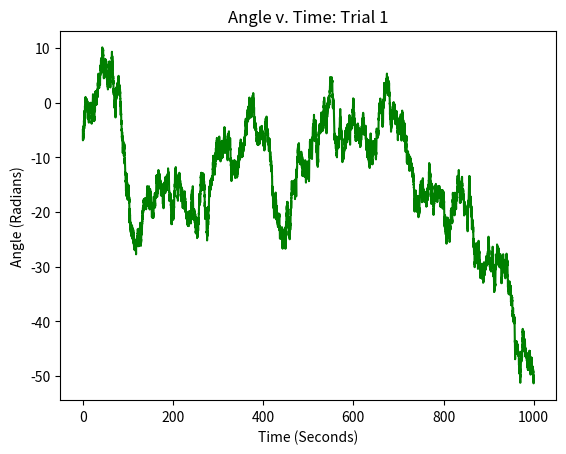
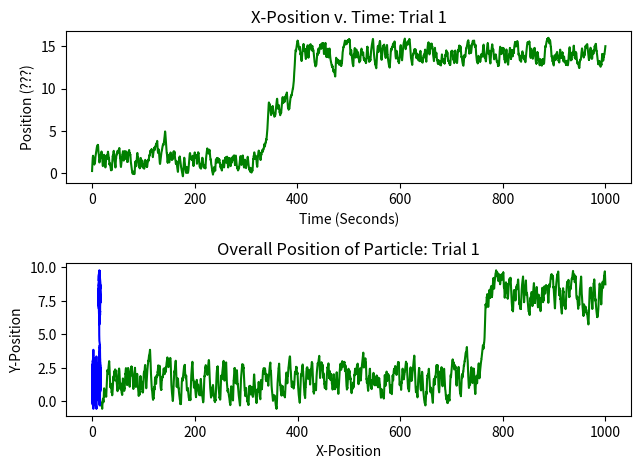
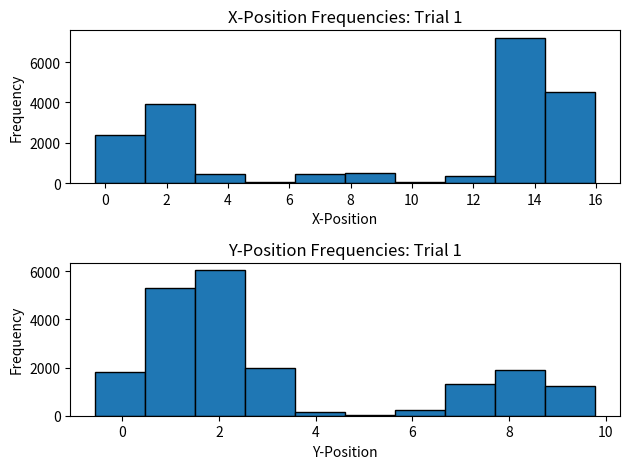
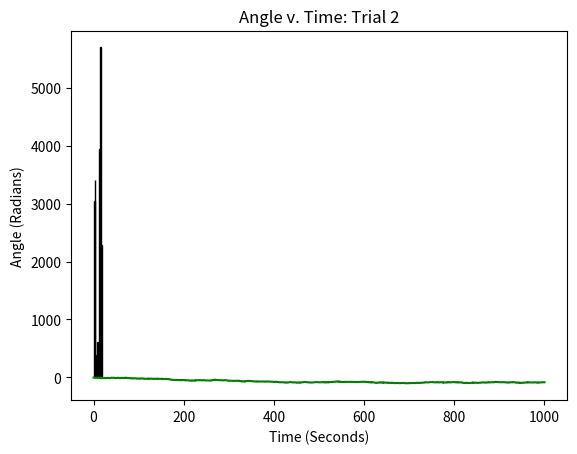
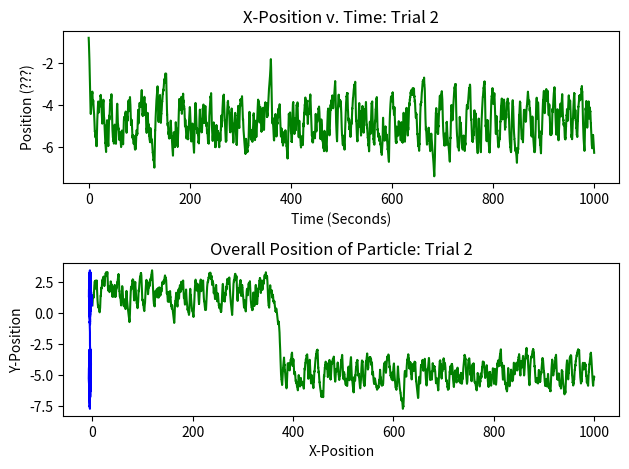
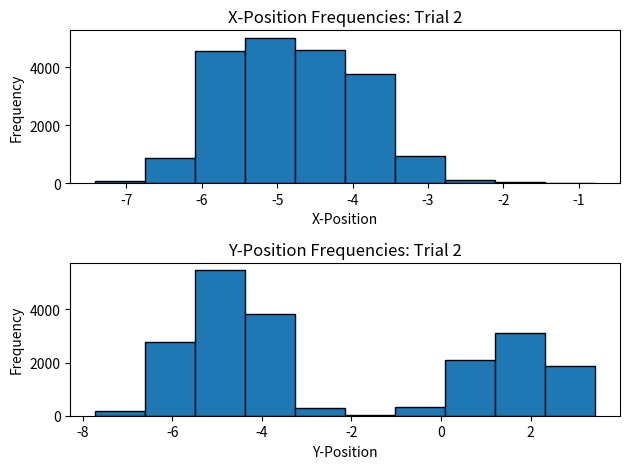
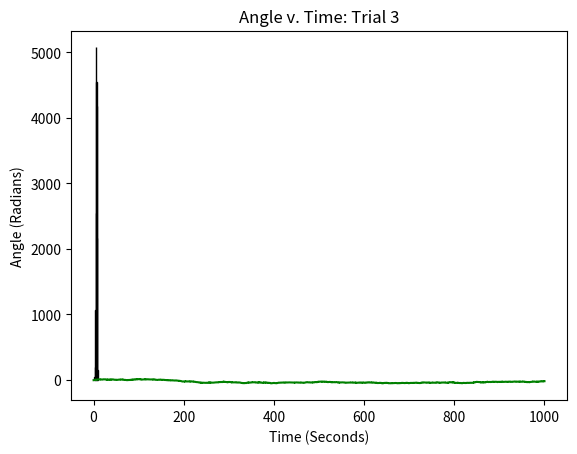
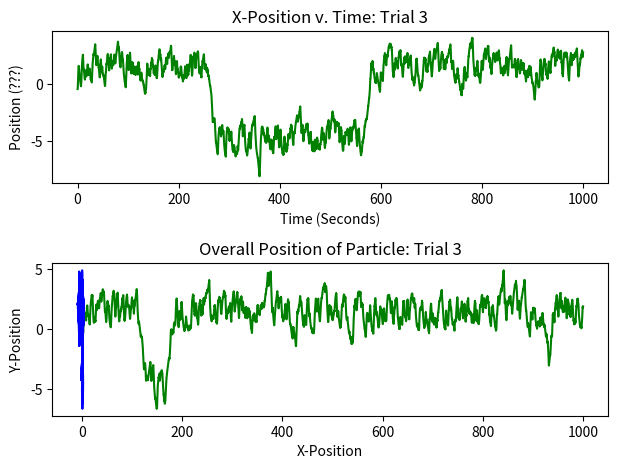
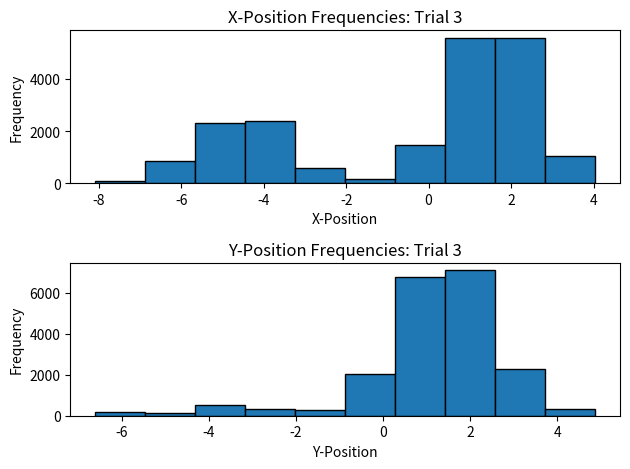
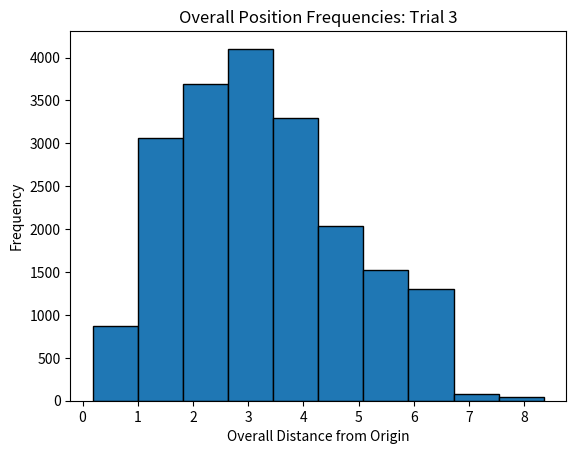

Reproduce these figures in Python, in order.
# Michael Lin
# Plots positions 

import matplotlib.pyplot as plt # imports appropriate plotting package
import math
import numpy as np
import pandas as pd
from scipy.integrate import odeint

# Python Code to find approximation of a ordinary differential equation 
# using euler method. 

dTheta = 1 # diffusion coefficient
def func_theta(): # differential equation for theta
    return (math.sqrt(2 * dTheta) * np.random.randn())

v0 = 1 # initial velocity
k = 0.6 # force constant
def funcx_r(theta, posit_x): # differential equation for x-component of position
    return(v0 * math.cos(theta) + k * math.cos(posit_x)) 
def funcy_r(theta, posit_y): # differential equation for y-component of position
    return(v0 * math.sin(theta) + k * math.cos(posit_y))

# Function for euler formula; will be only used to find the theta 
#########################################################
# t0 is initial time, theta is the angle found through each iteration of function,
# stepsize is the increment the Euler function ascends by, tmax is the upper bound of time
# l1 is the list that contains each theta value per iteration, fun is the differential 
# function 
def euler_theta(theta, t, l1, fun): 
    # Iterating till the point at which we 
    # need approximation
    stepsize = t[1] - t[0]
    for i in range(len(t)):
        l1[i] = theta
        theta = theta + math.sqrt(stepsize) * fun()
      
# Function for euler formula; adjusted to find the position since it requires theta
#########################################################
# t0 is initial time, position is the position found through each iteration of function,
# stepsize is the increment the Euler function ascends by, tmax is the upper bound of time
# l1 is the list that contains each position value per iteration, fun is the differential 
# function, supp_l is the supplemental list of thetas that is provided to find the
# positions

def euler_r(position, t, l1, supp_l, fun): 
    # Iterating till the point at which we 
    # need approximation 
    stepsize = t[1] - t[0]
    for i in range(len(t)):
        l1[i] = position
        temp_theta = supp_l[i]
        position = position + stepsize * fun(temp_theta, position)  

n = 3 # number of times that program will iterate
t = np.linspace(0, 1000, 20001)
colnum = len(t) # of time points
all_r = np.empty([n, colnum, 2], dtype = float)

for i in range(0, n):
    #########################################################
    # FINDING THETAS #
    #########################################################

    theta0 = 2 * math.pi * np.random.randn() # initial theta; consider adding 2 pi times randn
    theta_list = np.empty(colnum) # list of all thetas

    euler_theta(theta0, t, theta_list, func_theta) # stored in theta_list

    #########################################################
    # FINDING POSITION #
    #########################################################

    r_x0 = math.cos(theta0) # initial x-coordinate of position
    r_y0 = math.sin(theta0) # initial y-coordinate of position

    euler_r(r_x0, t, all_r[i,:,0], theta_list, funcx_r) # x-coordinates
    euler_r(r_y0, t, all_r[i,:,1], theta_list, funcy_r) # y-coordinates

    #########################################################
    # PLOT RESULTS #
    #########################################################


    # Plots Theta values

    plt.plot(t, theta_list, 'g')
    plt.xlabel('Time (Seconds)')
    plt.ylabel('Angle (Radians)')
    plt.title('Angle v. Time: Trial ' + str((i+1)))

    plt.show()

    # Plots individual x and y positions with respect to time
    plt.figure()

    plt.subplot(211)
    plt.plot(t, all_r[i,:,0], 'g')
    plt.xlabel('Time (Seconds)')
    plt.ylabel('Position (???)')
    plt.title('X-Position v. Time: Trial ' + str((i+1)))
    plt.tight_layout()

    plt.subplot(212)
    plt.plot(t, all_r[i,:,1], 'g')
    plt.xlabel('Time (Seconds)')
    plt.ylabel('Position (???)')
    plt.title('Y-Position v. Time: Trial ' + str((i+1)))
    plt.tight_layout()

    plt.show()

    # Plots both positions at the same time to identify overall position

    plt.plot(all_r[i,:,0], all_r[i,:,1], 'b')
    plt.xlabel('X-Position')
    plt.ylabel('Y-Position')
    plt.title('Overall Position of Particle: Trial ' + str((i+1)))

    plt.show()
    
    # Turns the Positions to Histograms

    plt.figure()

    plt.subplot(211)
    plt.hist(all_r[i,:,0], edgecolor = 'black', linewidth = 1)
    plt.xlabel('X-Position')
    plt.ylabel('Frequency')
    plt.title('X-Position Frequencies: Trial ' + str((i+1)))

    plt.subplot(212)
    plt.hist(all_r[i,:,1], edgecolor = 'black', linewidth = 1)
    plt.xlabel('Y-Position')
    plt.ylabel('Frequency')
    plt.title('Y-Position Frequencies: Trial ' + str((i+1)))

    plt.tight_layout()
    plt.show()

    # Histogram of overall position
    plt.figure()
    r_overall = np.sqrt(all_r[i,:,0]**2 + all_r[i,:,1]**2)
    plt.hist(r_overall, edgecolor = 'black', linewidth = 1)
    plt.xlabel('Overall Distance from Origin')
    plt.ylabel('Frequency')
    plt.title('Overall Position Frequencies: Trial ' + str((i+1)))
    plt.show()